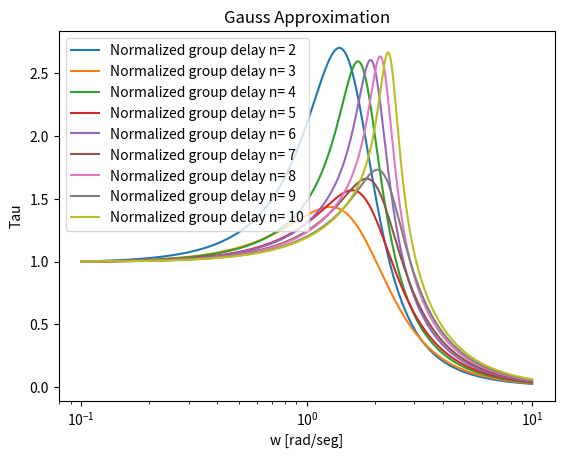

This chart was generated by the following Python code:
""" Legendre Function for Analog Filters
    The main execution of the program calculates the normalized transfer function to match
    the normalized template given in the order of ap, aa and wa from the command-line arguments.
    Author: Lucas A. Kammann
"""

# python native modules
import sys

# third-party modules
from scipy import special
from scipy import signal

from math import factorial
from numpy import unwrap
from numpy import diff
from numpy import where
from numpy import divide
from numpy import prod
from numpy import log

from numpy import polymul
from numpy import polyadd
from numpy import polyint
from numpy import polyval
from numpy import polysub
from numpy import poly1d
from numpy import sqrt
from numpy import log10

from matplotlib import pyplot

import json

###############################
# Legendre Package Exceptions #
###############################


###########################
# General Usage Functions #
###########################
def match_filter_template(
        transfer_calculator: callable,
        ap: float, aa: float, wa: float,
        *args):
    """
    Iterates the order of the transfer function recalculating it until it matches with the template
    :param transfer_calculator: Callback to calculate the TransferFunction
    :param ap: Maximum pass band attenuation in dB
    :param aa: Minimum stop band attenuation in dB
    :param wa: Stop band normalized frequency
    :param args: Additional/Optional arguments to call transfer_calculator with other than using the order and ap
    :return: Transfer function from the scipy signal package
    """
    n_min = 1
    n_max = 30
    for n in range(n_min, n_max + 1):
        transfer_function = transfer_calculator(n, ap, *args)
        if verifies_filter_template(transfer_function, ap, aa, wa):
            return transfer_function
    else:
        return None


def verifies_filter_template(transfer, ap: float, aa: float, wa: float) -> bool:
    """
    Returns whether the normalized transfer function verifies or not the given normalized template.
    :param transfer: TransferFunction from the Scipy Signal package
    :param ap: Maximum pass band attenuation
    :param aa: Minimum stop band attenuation
    :param wa: Normalized stop band rad/sec frequency
    :return: boolean False or True
    """
    w, h = signal.freqresp(transfer, [1, wa])
    h = 20 * log10(abs(h))
    return h[0] >= -ap and h[1] <= -aa


##############################
# Legendre Package Functions #
##############################
def legendre_approximation(n: int, ap: float):
    """
    Returns the normalized transfer function of the Legendre Approximation
    :param n: Order of the legendre polynomial
    :param ap: Maximum attenuation of the pass band in dB
    :return: The lti transfer function from scipy signals
    """
    poly = legendre_approximation_denominator(n, ap)
    gain = sqrt(polyval(poly, 0))
    poles = [
        complex(
            pole.real if abs(pole.real) > 1e-10 else 0,
            pole.imag if abs(pole.imag) > 1e-10 else 0
        )
        for pole in 1j * poly.roots if pole.real < 0
        ]
    for pole in poles:
        gain *= pole
    return signal.lti([], poles, gain)


def legendre_approximation_denominator(n: int, ap: float):
    """
    :param n: Legendre approximation order
    :param ap: Maximum band pass attenuation
    :return: The Legendre Approximation Denominator
    """
    epsilon = legendre_epsilon(ap) ** 2
    ln = legendre_odd_integrated_polynomial(n) if (n % 2) else legendre_even_integrated_polynomial(n)
    ln = epsilon * ln
    return polyadd(poly1d([1]), ln)


def legendre_epsilon(ap: float):
    """
    Returns the legendre epsilon parameter with the given ap in dB
    :param ap: Pass band maximum attenuation in dB
    :return: Epsilon legendre parameter
    """
    return sqrt(10 ** (ap / 10) - 1)


def legendre_even_integrated_polynomial(n: int):
    """
    Returns the integrated Legendre polynomial when the order is even.
    :param n: Even order of the polynomial required
    :return: Ln(x) expressed as poly1d from numpy
    """
    if n % 2:
        raise ValueError("Expecting an even n value for the Legendre polynomial")

    # First, calculate the integration polynomial as a sum of legendre polynomials
    k = n // 2 - 1
    b0 = 1 / sqrt((k + 1)*(k + 2))
    poly = poly1d([b0 if (k % 2) == 0 else 0])

    for i in range(1, k + 1):
        if ((k % 2) == 1 and (i % 2) == 0) or ((k % 2) == 0 and (i % 2) == 1):
            continue
        bi = b0 * (2*i + 1)
        new_poly = bi * legendre_polynomial(i)
        poly = polyadd(poly, new_poly)

    poly = polymul(poly, poly)
    poly = polymul(poly, poly1d([1, 1]))

    # Calculate the indefinite integration and upper/lower limits
    poly = polyint(poly)
    upper = poly1d([2, 0, -1])
    lower = poly1d([-1])

    # Using barrow and returning the result!
    return polysub(polyval(poly, upper), polyval(poly, lower))


def legendre_odd_integrated_polynomial(n: int):
    """
    Returns the integrated Legendre polynomial when the order is odd.
    :param n: Odd order of the polynomial required
    :return: Ln(x) expressed as poly1d from numpy
    """
    if (n % 2) == 0:
        raise ValueError("Expecting an odd n value for the Legendre polynomial")

    # First, calculate the integration polynomial as a sum of legendre polynomials
    k = (n - 1) // 2
    a0 = 1 / (sqrt(2) * (k + 1))
    poly = poly1d([a0])

    for i in range(1, k + 1):
        ai = a0 * (2*i + 1)
        poli = legendre_polynomial(i)
        new_poly = ai * poli
        poly = polyadd(poly, new_poly)

    poly = polymul(poly, poly)


    # Calculate the indefinite integration and upper/lower limits
    poly = polyint(poly)
    upper = poly1d([2, 0, -1])
    lower = poly1d([-1])

    # Using barrow and returning the result!
    return polysub(polyval(poly, upper), polyval(poly, lower))


def legendre_polynomial(n: int):
    """
    Returns the polynomial of n-th order from Legendre.
    :param n: Order of the polynomial
    :return: Pn(x) expressed as poly1d from numpy
    """
    if n < 0:
        raise ValueError("LegendrePolynomial received a negative order!")
    return special.legendre(n)


###########################
# Gauss Package Functions #
###########################
def calculate_gauss(n_max: int):
    data = {}
    outfile = open("gauss.json", "w")
    for i in range(2, n_max + 1):
        transfer_function = gauss_approximation(i)
        #transfer_function = gauss_approximation(n_max)
        w, mag, phase = transfer_function.bode(n=1500)
        gd = -diff(unwrap(phase)) / diff(w)
        # pyplot.semilogx(w[:-1], gd, label=("Denormalized group delay n= "+str(n_max)))
        gd = divide(gd, gd[0])
        data[str(i)] = {}
        data[str(i)] = {"w": w.tolist(), "|H(jw)[dB]|": mag.tolist(), "Group delay": gd.tolist()}
        pyplot.semilogx(w[:-1], gd, label=("Normalized group delay n= "+str(i)))
        # pyplot.semilogx(w, mag, label=("Bode magnitude n= " + str(i)))
        # pyplot.plot(w, phase, label=("Bode phase n= " + str(n_max)))
        #pyplot.xlim(0, 5)
        #pyplot.ylim(-15, 0)
    json.dump(data, outfile, indent=4)
    outfile.close()


def gauss_approximation(n: int):
    """
    Returns the normalized transfer function of the Gauss Approximation
    :param n: Order of the gauss polynomial
    :return: Scipy signal transfer function
    """
    z, p, k = gauss_approximation_zpk(n)
    transfer_function = signal.ZerosPolesGain(z, p, k)
    return transfer_function


def gauss_approximation_zpk(n: int):
    """
    :param n: Gauss approximation order
    :return: The Gauss Approximation Zeros, Poles and Gain
    """
    num = [1.]
    den = []
    # gamma = log(2)
    gamma = 1
    for k in range(n+1, 1, -1):
        den.append(gamma**k/factorial(k))
        # den.append(1 / factorial(k))
        den.append(0)
    den.append(1.)
    transfer_function = signal.TransferFunction(num, den)   # tengo la transferencia al cuadrado
    p = transfer_function.poles
    print("n= " + str(n))
    print("All poles: " + str(p))
    p = p[where(p.real < -1e-10)]    # me quedo con los polos del semiplano izquierdo
    #print("n= " + str(n))
    print("Left poles: " + str(p))
    k = prod(p)                 # para que la ganancia sea 1
    return [], p, k


if __name__ == "__main__":
    # ap = float(sys.argv[1])
    # aa = float(sys.argv[2])
    # wa = float(sys.argv[3])

    # transfer = match_filter_template(legendre_approximation, ap, aa, wa)
    # w, module, phase = transfer.bode(n=1000)
    pyplot.figure()
    calculate_gauss(10)
    # pyplot.semilogx(w, module)
    pyplot.xlabel('w [rad/seg]')
    pyplot.ylabel('Tau')
    pyplot.title('Gauss Approximation')
    pyplot.legend()
    pyplot.show()

    input("Press any key to exit the program...")
